Run: headless pygame with SDL's dummy video driver; simulated clock (each Clock.tick advances the game by its frame time, no real sleeping); random seed 0; keys injected as events and as key.get_pressed() state; no mouse input.
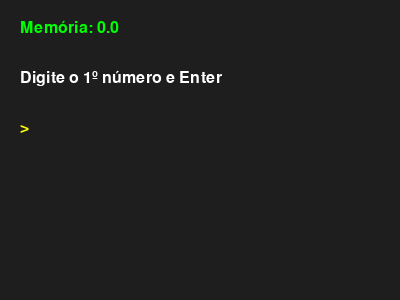
Frame 1 of 4 · flips 1–60 · no input
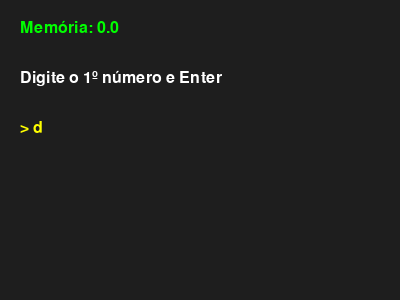
Frame 2 of 4 · flips 61–180 · tapped SPACE, RETURN · held RIGHT (→), D
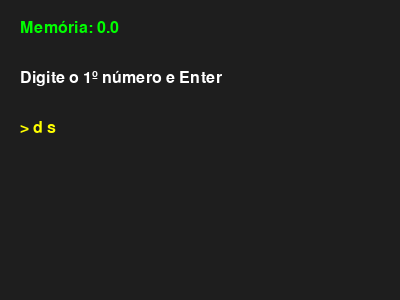
Frame 3 of 4 · flips 181–300 · held DOWN (↓), S
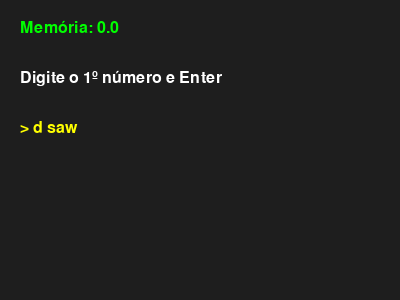
Frame 4 of 4 · flips 301–420 · held LEFT (←), A, UP (↑), W

The pygame program that drew these frames:

from pygame import *

# Inicialização
init()
tela =display.set_mode((400, 300))
display.set_caption("Calculadora Vagabunda")
fonte = font.SysFont("Arial", 24)

# Variáveis de estado
memoria = 0.0
input_texto = ""
operador = ""
etapa = "NUMERO_INICIAL" 
mensagem = "Digite o 1º número e Enter"

def e_numero(texto):
    
    temp = texto.replace('.', '', 1).replace('-', '', 1)
    return temp.isdigit() and len(texto) > 0

executando = True
while executando:
    tela.fill((30, 30, 30)) # Fundo escuro
    
    for evento in event.get():
        if evento.type == QUIT:
            executando = False
            
        if evento.type == KEYDOWN:
            if evento.key == K_RETURN:
                if etapa == "NUMERO_INICIAL":
                    if e_numero(input_texto):
                        memoria = float(input_texto)
                        etapa = "OPERADOR"
                        mensagem = "Digite o operador (+, -, *, /)"
                        input_texto = ""
                
                elif etapa == "OPERADOR":
                    if input_texto in ['+', '-', '*', '/']:
                        operador = input_texto
                        etapa = "PROXIMO_NUMERO"
                        mensagem = f"{memoria} {operador} (digite o próximo)"
                        input_texto = ""
                
                elif etapa == "PROXIMO_NUMERO":
                    if e_numero(input_texto):
                        num2 = float(input_texto)
                        # Operações
                        if operador == '+': memoria += num2
                        elif operador == '-': memoria -= num2
                        elif operador == '*': memoria *= num2
                        elif operador == '/': 
                            if num2 != 0: memoria /= num2
                            else: mensagem = "Erro: Divisão por 0!"
                        
                        etapa = "OPERADOR"
                        mensagem = f"Resultado: {memoria}. Próximo OP:"
                        input_texto = ""
            
            elif evento.key == K_BACKSPACE:
                input_texto = input_texto[:-1]
            else:
                input_texto += evento.unicode

    # Renderização
    txt_memoria = fonte.render(f"Memória: {memoria}", True, (0, 255, 0))
    txt_instrucao = fonte.render(mensagem, True, (255, 255, 255))
    txt_input = fonte.render(f"> {input_texto}", True, (255, 255, 0))
    
    tela.blit(txt_memoria, (20, 20))
    tela.blit(txt_instrucao, (20, 70))
    tela.blit(txt_input, (20, 120))
    
    display.flip()
quit()
